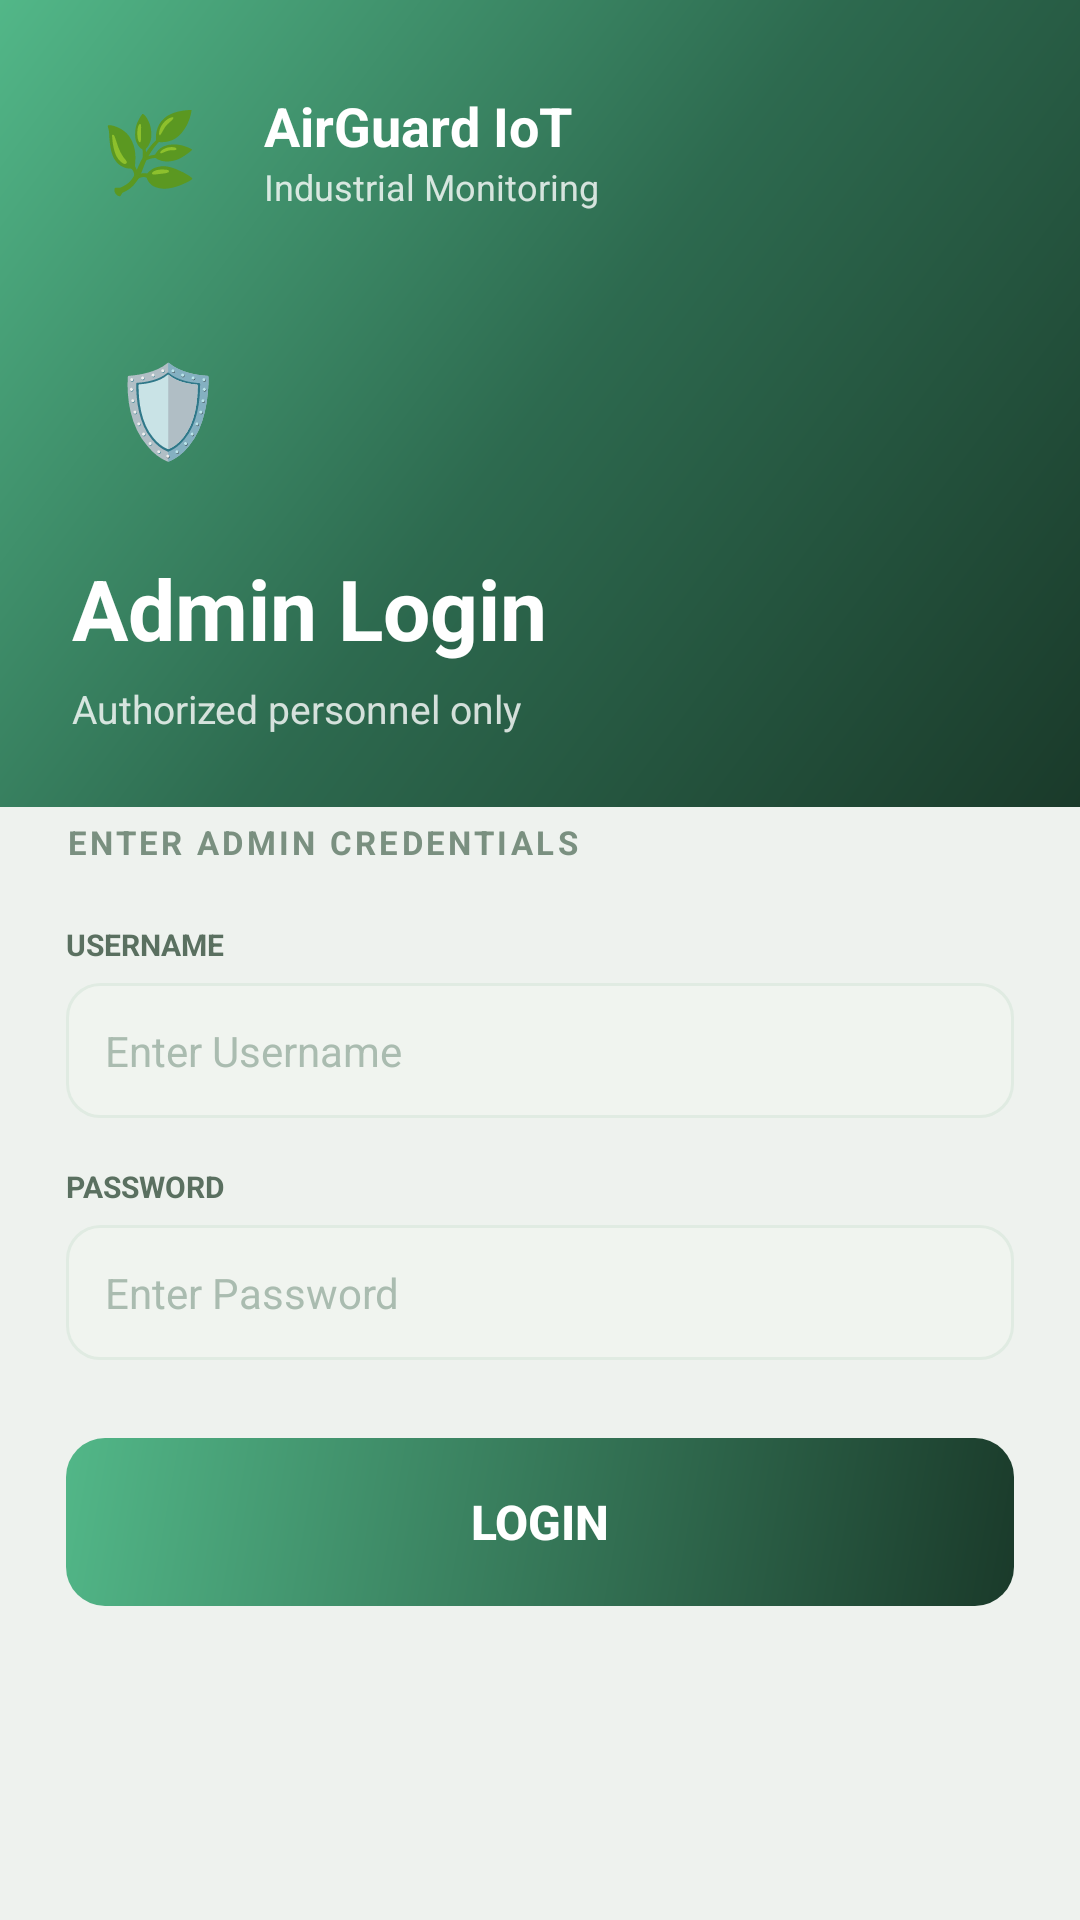

Reconstruct the res/layout file that produces this screen, plus the resources it refers to.
<!-- AndroidManifest.xml: application theme Theme.AirQualityControl -->
<!-- res/layout/activity_admin_login.xml -->
<?xml version="1.0" encoding="utf-8"?>
<ScrollView xmlns:android="http://schemas.android.com/apk/res/android"
    android:layout_width="match_parent"
    android:layout_height="match_parent"
    android:background="#EEF2EE"
    android:fillViewport="true">

    <LinearLayout
        android:layout_width="match_parent"
        android:layout_height="wrap_content"
        android:orientation="vertical">

        
        <LinearLayout
            android:layout_width="match_parent"
            android:layout_height="wrap_content"
            android:background="@drawable/gradient_header"
            android:orientation="vertical"
            android:padding="24dp"
            android:paddingBottom="50dp">

            
            <LinearLayout
                android:layout_width="wrap_content"
                android:layout_height="wrap_content"
                android:orientation="horizontal"
                android:gravity="center_vertical"
                android:layout_marginBottom="28dp">

                <LinearLayout
                    android:layout_width="52dp"
                    android:layout_height="52dp"
                    android:background="@drawable/logo_bg"
                    android:gravity="center"
                    android:layout_marginEnd="12dp">

                    <TextView
                        android:layout_width="wrap_content"
                        android:layout_height="wrap_content"
                        android:text="🌿"
                        android:textSize="26sp"/>
                </LinearLayout>

                <LinearLayout
                    android:layout_width="wrap_content"
                    android:layout_height="wrap_content"
                    android:orientation="vertical">

                    <TextView
                        android:layout_width="wrap_content"
                        android:layout_height="wrap_content"
                        android:text="AirGuard IoT"
                        android:textColor="#FFFFFF"
                        android:textSize="18sp"
                        android:textStyle="bold"/>

                    <TextView
                        android:layout_width="wrap_content"
                        android:layout_height="wrap_content"
                        android:text="Industrial Monitoring"
                        android:textColor="#CCFFFFFF"
                        android:textSize="12sp"/>
                </LinearLayout>
            </LinearLayout>

            
            <LinearLayout
                android:layout_width="64dp"
                android:layout_height="64dp"
                android:background="@drawable/logo_bg"
                android:gravity="center"
                android:layout_marginBottom="16dp">

                <TextView
                    android:layout_width="wrap_content"
                    android:layout_height="wrap_content"
                    android:text="🛡️"
                    android:textSize="30sp"/>
            </LinearLayout>

            
            <TextView
                android:layout_width="wrap_content"
                android:layout_height="wrap_content"
                android:text="Admin Login"
                android:textColor="#FFFFFF"
                android:textSize="28sp"
                android:textStyle="bold"
                android:layout_marginBottom="6dp"/>

            <TextView
                android:layout_width="wrap_content"
                android:layout_height="wrap_content"
                android:text="Authorized personnel only"
                android:textColor="#CCFFFFFF"
                android:textSize="13sp"/>

        </LinearLayout>

        
        <LinearLayout
            android:layout_width="match_parent"
            android:layout_height="wrap_content"
            android:orientation="vertical"
            android:background="@drawable/card_top_rounded"
            android:layout_marginTop="-28dp"
            android:paddingLeft="22dp"
            android:paddingRight="22dp"
            android:paddingTop="32dp"
            android:paddingBottom="36dp">

            
            <TextView
                android:layout_width="wrap_content"
                android:layout_height="wrap_content"
                android:text="ENTER ADMIN CREDENTIALS"
                android:textColor="#7A9080"
                android:textSize="11sp"
                android:textStyle="bold"
                android:letterSpacing="0.1"
                android:layout_marginBottom="20dp"/>

            
            <TextView
                android:layout_width="wrap_content"
                android:layout_height="wrap_content"
                android:text="USERNAME"
                android:textColor="#5A7060"
                android:textSize="10sp"
                android:textStyle="bold"
                android:layout_marginBottom="6dp"/>

            
            <EditText
                android:id="@+id/adminUsername"
                android:layout_width="match_parent"
                android:layout_height="wrap_content"
                android:hint="Enter Username"
                android:background="@drawable/input_bg"
                android:padding="13dp"
                android:textSize="14sp"
                android:textColor="#1A2E1A"
                android:textColorHint="#AABCB0"
                android:inputType="text"
                android:layout_marginBottom="16dp"/>

            
            <TextView
                android:layout_width="wrap_content"
                android:layout_height="wrap_content"
                android:text="PASSWORD"
                android:textColor="#5A7060"
                android:textSize="10sp"
                android:textStyle="bold"
                android:layout_marginBottom="6dp"/>

            
            <EditText
                android:id="@+id/adminPassword"
                android:layout_width="match_parent"
                android:layout_height="wrap_content"
                android:hint="Enter Password"
                android:background="@drawable/input_bg"
                android:padding="13dp"
                android:textSize="14sp"
                android:textColor="#1A2E1A"
                android:textColorHint="#AABCB0"
                android:inputType="textPassword"
                android:layout_marginBottom="26dp"/>

            
            <Button
                android:id="@+id/loginBtn"
                android:layout_width="match_parent"
                android:layout_height="56dp"
                android:text="Login"
                android:textColor="#FFFFFF"
                android:textSize="16sp"
                android:textStyle="bold"
                android:background="@drawable/btn_green"
                android:stateListAnimator="@null"/>

        </LinearLayout>
    </LinearLayout>
</ScrollView>
<!-- resources referenced by this layout -->
<resources>
  <!-- drawable btn_green (drawable) -->
  <?xml version="1.0" encoding="utf-8"?>
  <shape xmlns:android="http://schemas.android.com/apk/res/android"
      android:shape="rectangle">
      <gradient
          android:startColor="#1A3A2A"
          android:endColor="#52B788"
          android:angle="135"/>
      <corners android:radius="13dp"/>
  </shape>
  <!-- drawable gradient_header (drawable) -->
  <?xml version="1.0" encoding="utf-8"?>
  <shape xmlns:android="http://schemas.android.com/apk/res/android">
      <gradient
          android:startColor="#1A3A2A"
          android:centerColor="#2D6A4F"
          android:endColor="#52B788"
          android:angle="135"/>
  </shape>
  <!-- drawable input_bg (drawable) -->
  <?xml version="1.0" encoding="utf-8"?>
  <shape xmlns:android="http://schemas.android.com/apk/res/android">
      <solid android:color="#F0F4EF"/>
      <corners android:radius="11dp"/>
      <stroke android:width="1dp" android:color="#E0EBE2"/>
  </shape>
  <style name="Theme.AirQualityControl" parent="Base.Theme.AirQualityControl" />
  <style name="Base.Theme.AirQualityControl" parent="Theme.Material3.DayNight.NoActionBar">
          
          
      </style>
</resources>
